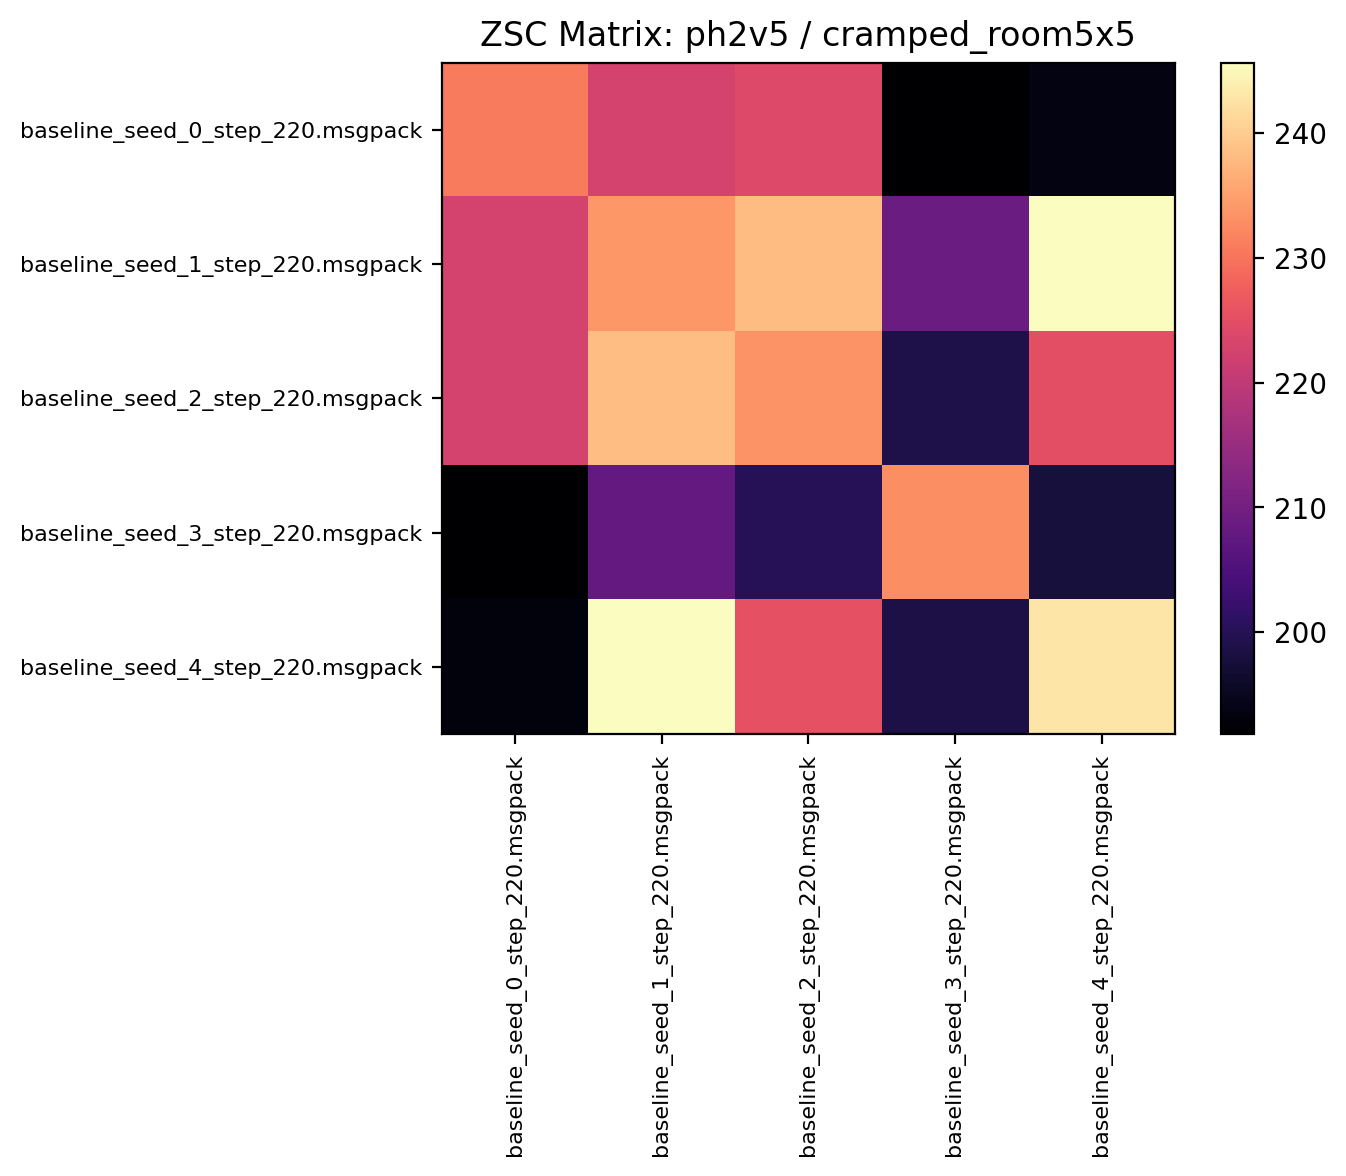

Data behind this chart, as committed beside it:
230.821869, 222.792175, 224.184372, 191.817184, 193.673431
222.9, 234.1, 238.3, 208.9, 245.7
222.9, 238.3, 233.5, 198.8, 225.1
191.9, 207.9, 200, 233, 197.8
193.3, 245.6, 225.3, 198.6, 242.9
